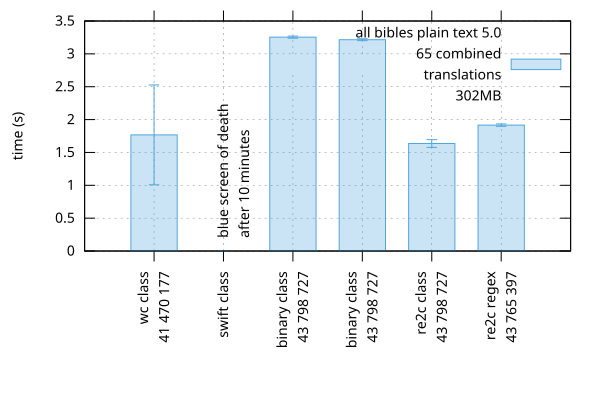

Values plotted in this chart, from the file beside it:
#	s	sample error
wc class\n41 470 177	1.767	0.7597
swift class 0 0
binary class\n43 798 727	3.255	0.016
#"binary class\n43 797 002"	2.909	0.018520259 # 2.895, 2.902, 2.930
binary class\n43 798 727	3.216	0.014617341 # 3.205, 3.226, 3.201, 3.230
re2c class\n43 798 727	1.636	0.059
re2c regex\n43 765 397	1.916	0.018
